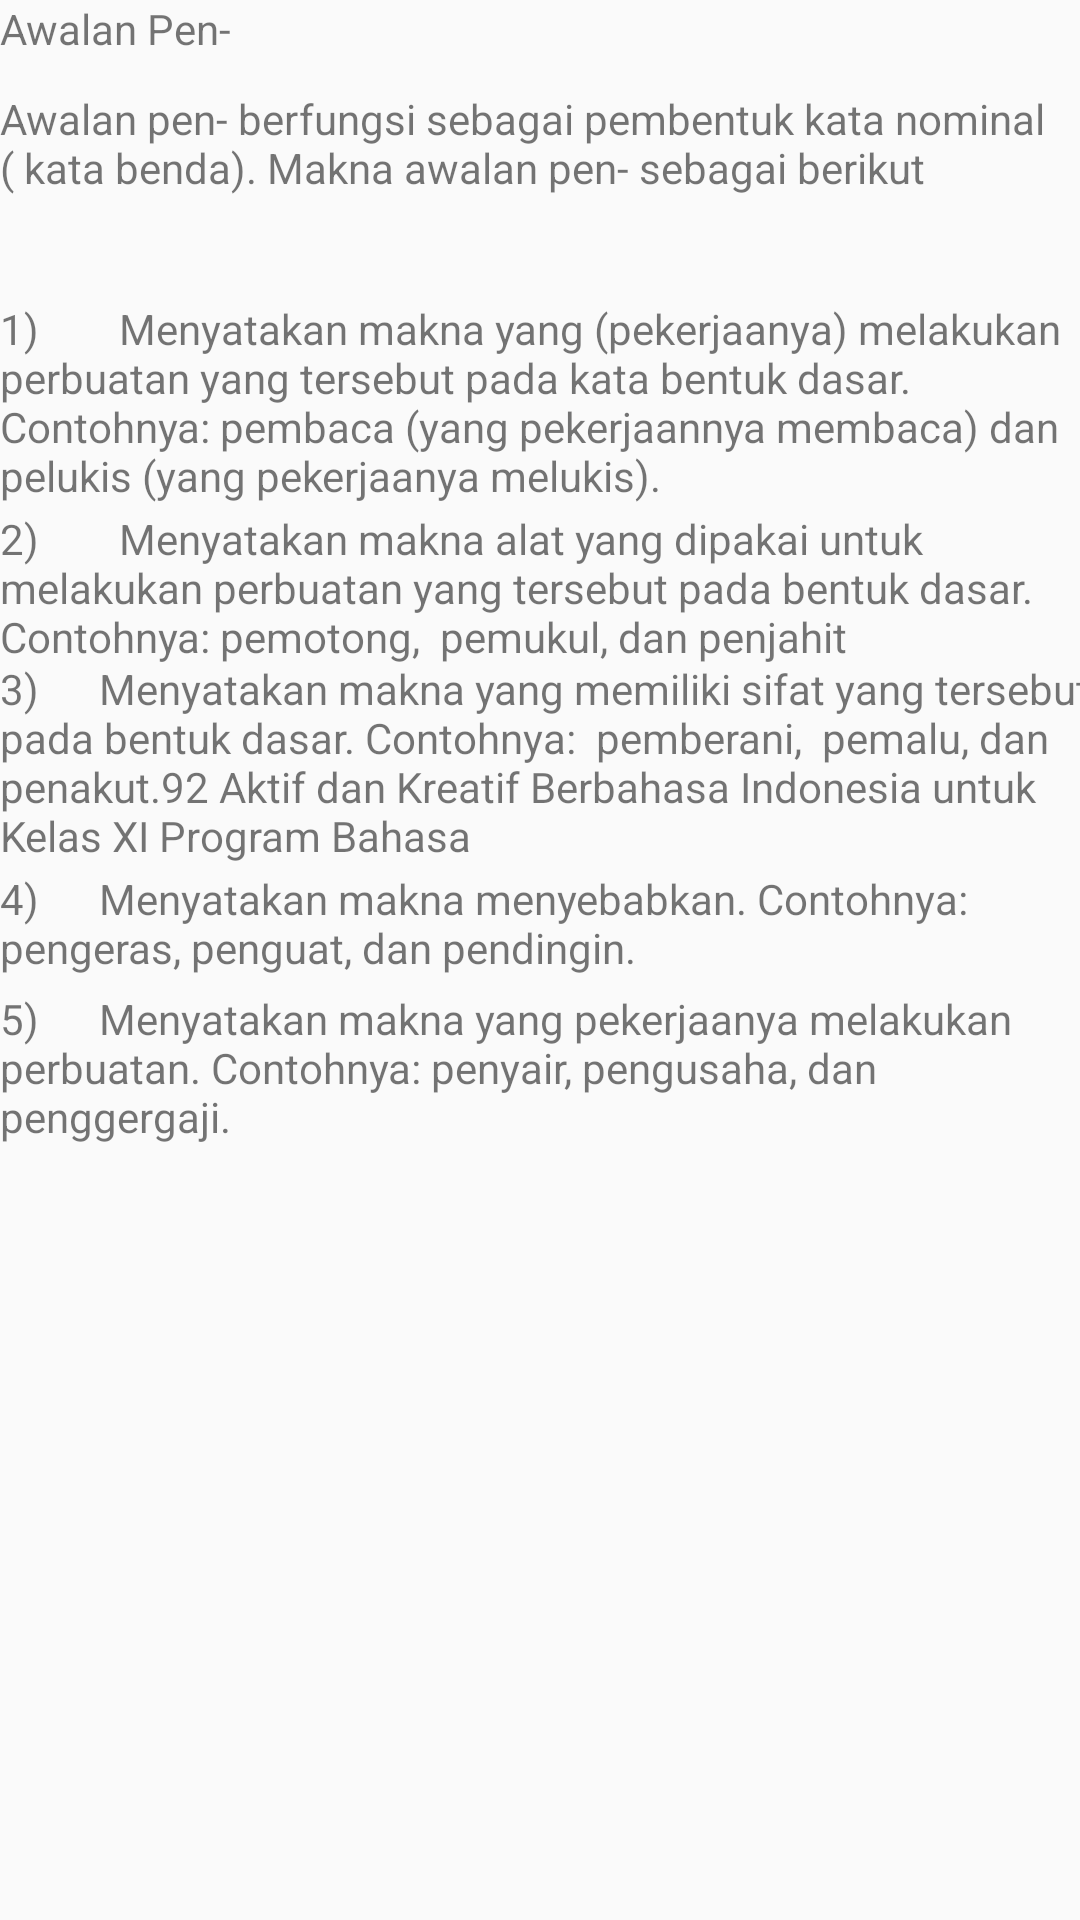

Here is an Android app screen rendered from its layout file. Give the layout XML and the strings, colors and styles it references.
<!-- AndroidManifest.xml: application theme AppTheme -->
<!-- res/layout/activity_awalan_pen.xml -->
<?xml version="1.0" encoding="utf-8"?>
<android.support.constraint.ConstraintLayout xmlns:android="http://schemas.android.com/apk/res/android"
    xmlns:app="http://schemas.android.com/apk/res-auto"
    xmlns:tools="http://schemas.android.com/tools"
    android:layout_width="match_parent"
    android:layout_height="match_parent"
    tools:context="id.sch.smktelkom_mlg.xirpl42022242835.myapplication.AwalanPen">


    <RelativeLayout
        android:layout_width="368dp"
        android:layout_height="495dp">
        <TextView
            android:layout_width="wrap_content"
            android:layout_height="wrap_content"
            android:text="Awalan Pen-"/>
        <TextView
            android:layout_width="wrap_content"
            android:layout_height="wrap_content"
            android:layout_marginTop="30dp"
            android:text="Awalan pen- berfungsi sebagai pembentuk kata nominal ( kata benda). Makna awalan pen- sebagai berikut"/>
        <TextView
            android:layout_width="wrap_content"
            android:layout_height="wrap_content"
            android:layout_marginTop="100dp"
            android:text="1)        Menyatakan makna yang (pekerjaanya) melakukan perbuatan yang tersebut pada kata bentuk dasar. Contohnya: pembaca (yang pekerjaannya membaca) dan pelukis (yang pekerjaanya melukis)."/>
        <TextView
            android:layout_width="match_parent"
            android:layout_height="match_parent"
            android:layout_marginTop="170dp"
            android:text="2)        Menyatakan makna alat yang dipakai untuk melakukan perbuatan yang tersebut pada bentuk dasar. Contohnya: pemotong,  pemukul, dan penjahit"/>
        <TextView
            android:layout_width="match_parent"
            android:layout_height="match_parent"
            android:layout_marginTop="220dp"
            android:text="3)      Menyatakan makna yang memiliki sifat yang tersebut pada bentuk dasar. Contohnya:  pemberani,  pemalu, dan penakut.92 Aktif dan Kreatif Berbahasa Indonesia untuk Kelas XI Program Bahasa"/>
        <TextView
            android:layout_width="wrap_content"
            android:layout_height="wrap_content"
            android:layout_marginTop="290dp"
            android:text="4)      Menyatakan makna menyebabkan. Contohnya:  pengeras, penguat, dan pendingin."/>
        <TextView
            android:layout_width="wrap_content"
            android:layout_height="wrap_content"
            android:layout_marginTop="330dp"
            android:text="5)      Menyatakan makna yang pekerjaanya melakukan perbuatan. Contohnya: penyair, pengusaha, dan penggergaji."/>
    </RelativeLayout>



</android.support.constraint.ConstraintLayout>
<!-- resources referenced by this layout -->
<resources>
  <style name="AppTheme" parent="Theme.AppCompat.Light.DarkActionBar">
          
          <item name="colorPrimary">@color/colorPrimary</item>
          <item name="colorPrimaryDark">@color/colorPrimaryDark</item>
          <item name="colorAccent">@color/colorAccent</item>
          <item name="windowActionBar">false</item>
          <item name="windowNoTitle">true</item>
      </style>
  <color name="colorPrimary">#039BE5</color>
  <color name="colorPrimaryDark">#01579B</color>
  <color name="colorAccent">#FF4081</color>
</resources>
